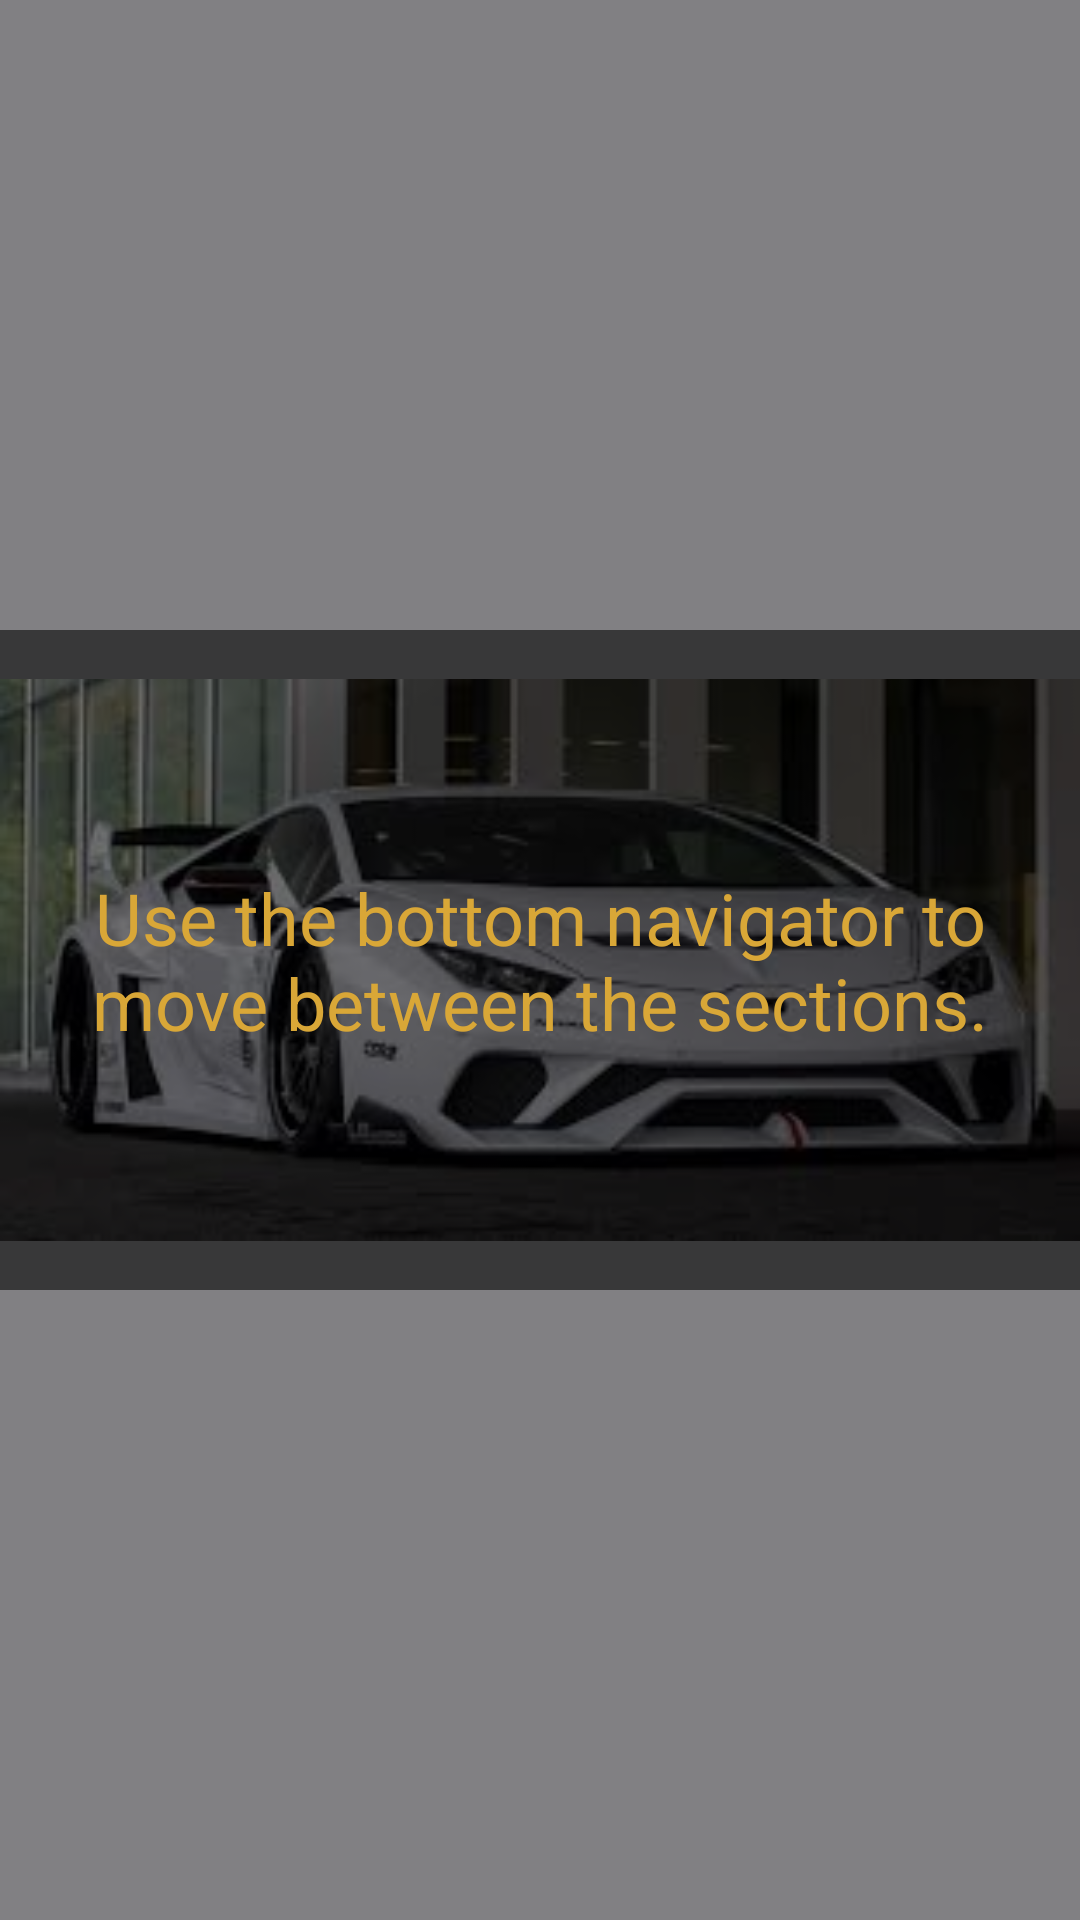

Write the Android layout XML for this screen, with the resource values it uses.
<!-- AndroidManifest.xml: application theme Theme.UltimateCM -->
<!-- res/layout/fragment_home_page.xml -->
<?xml version="1.0" encoding="utf-8"?>
<FrameLayout xmlns:android="http://schemas.android.com/apk/res/android"
    xmlns:tools="http://schemas.android.com/tools"
    android:layout_width="match_parent"
    android:layout_height="match_parent"
    android:orientation="vertical"
    android:background="#818083"
    tools:context=".HomePageFragment">

    
    <TextView
        android:layout_width="wrap_content"
        android:layout_height="wrap_content"
        android:text=""
        android:textColor="#d9a737"
        android:id="@+id/tvWelcomeMsg"
        android:textSize="20dp"
        android:layout_gravity="center|top"
        android:layout_marginTop="150dp"/>

    
    <FrameLayout
        android:layout_width="wrap_content"
        android:layout_height="wrap_content"
        android:layout_centerInParent="true"
        android:layout_gravity="center">

        

        <ImageView
            android:id="@+id/ivBackground"
            android:layout_width="match_parent"
            android:layout_height="400dp"
            android:src="@drawable/lamboimage" />

        
        <View
            android:id="@+id/overlay"
            android:layout_width="match_parent"
            android:layout_height="220dp"
            android:layout_gravity="center"
            android:background="#8F000000" />

        <TextView
            android:id="@+id/tvOverlayText"
            android:layout_width="wrap_content"
            android:layout_height="wrap_content"
            android:layout_centerInParent="true"
            android:layout_gravity="center"
            android:text="Use the bottom navigator to move between the sections."
            android:textAlignment="center"
            android:textColor="#d9a737"
            android:textSize="24sp" />

    </FrameLayout>

</FrameLayout>
<!-- resources referenced by this layout -->
<resources>
  <!-- drawable lamboimage: png bitmap (drawable, 61872 bytes) -->
  <style name="Theme.UltimateCM" parent="Base.Theme.UltimateCM" />
  <style name="Base.Theme.UltimateCM" parent="Theme.AppCompat.DayNight.NoActionBar">
          
          
      </style>
</resources>
